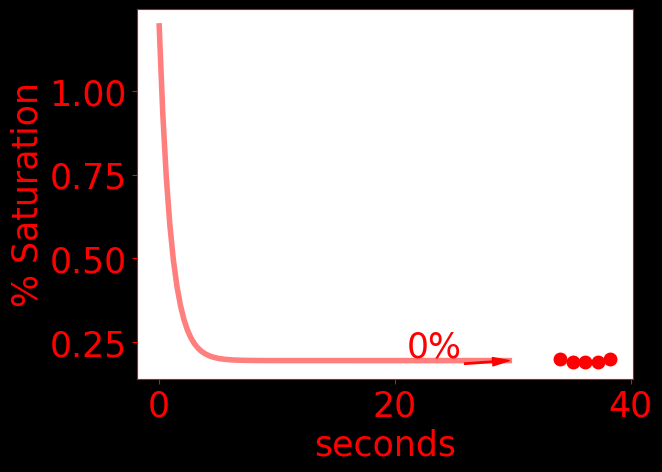

Values plotted in this chart, from the file beside it:
time, do, temperature, pressure
34000, 0.2, 23.95, 1025
35062, 0.19, 23.96, 1025
36125, 0.19, 23.96, 1025
37187, 0.19, 23.96, 1034
38250, 0.2, 24.0, 1020
